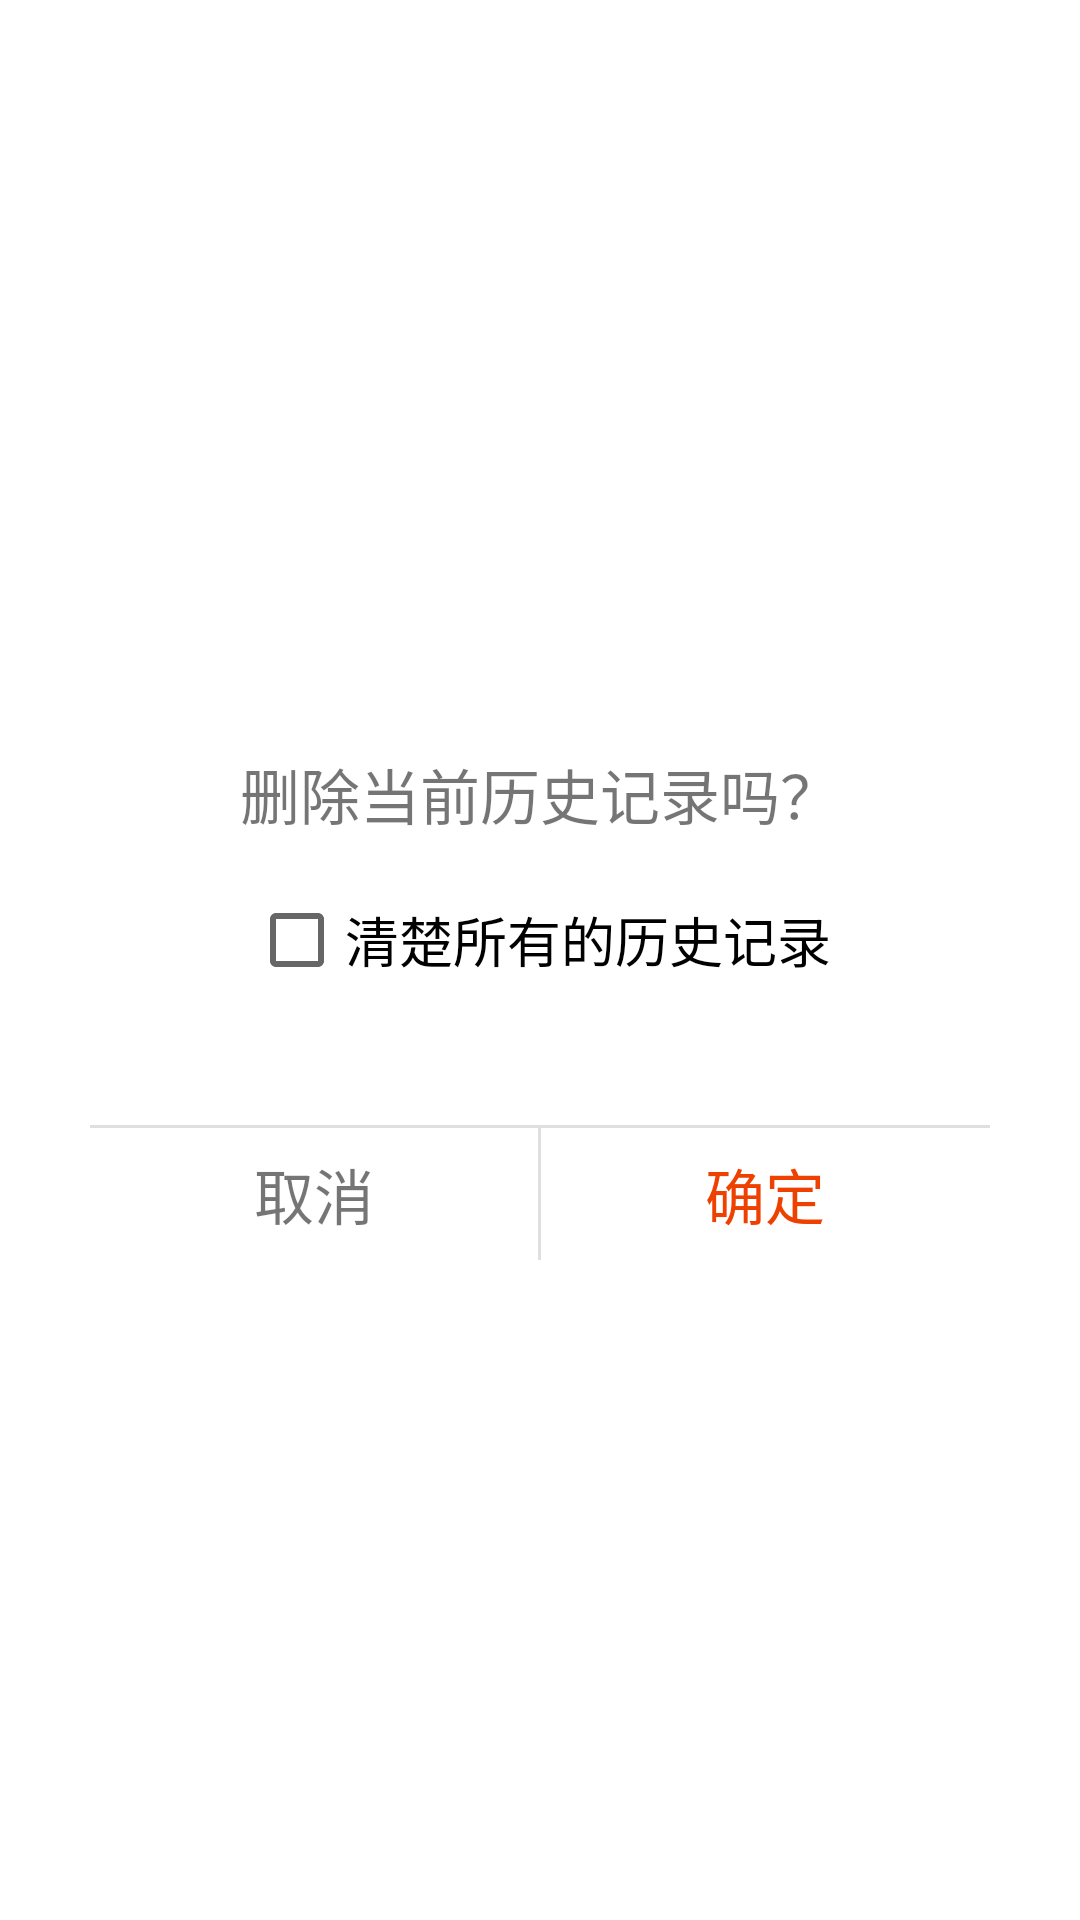

Produce the Android XML layout that renders to this screen, including the resource entries it uses.
<!-- AndroidManifest.xml: application theme Theme.Ximalaya -->
<!-- res/layout/dialog_check_box_confirm.xml -->
<?xml version="1.0" encoding="utf-8"?>
<RelativeLayout xmlns:android="http://schemas.android.com/apk/res/android"
    android:layout_width="match_parent"
    android:layout_height="match_parent">

    <RelativeLayout
        android:layout_width="300dp"
        android:layout_height="200dp"
        android:background="@drawable/shape_confirm_dialog_bg"
        android:layout_centerInParent="true">

        <TextView
            android:id="@+id/tips_text_tv"
            android:layout_width="wrap_content"
            android:layout_height="wrap_content"
            android:textSize="20sp"
            android:text="删除当前历史记录吗？"
            android:layout_centerHorizontal="true"
            android:layout_marginTop="30dp"
            />


        <androidx.appcompat.widget.LinearLayoutCompat
            android:layout_marginTop="10dp"
            android:layout_below="@id/tips_text_tv"
            android:layout_width="wrap_content"
            android:layout_height="wrap_content"
            android:layout_centerHorizontal="true"
            android:orientation="horizontal">

            <CheckBox
                android:id="@+id/confirm_checkbox"
                android:text="清楚所有的历史记录"
                android:textSize="18sp"
                android:layout_width="wrap_content"
                android:layout_height="wrap_content" />

        </androidx.appcompat.widget.LinearLayoutCompat>

        <androidx.appcompat.widget.LinearLayoutCompat
            android:id="@+id/dialog_btn_confirm"
            android:layout_width="match_parent"
            android:layout_height="44dp"
            android:orientation="horizontal"
            android:layout_alignParentBottom="true"
            >

            <TextView
                android:id="@+id/dialog_check_box_cancel"
                android:layout_width="0dp"
                android:layout_weight="1"
                android:layout_height="match_parent"
                android:textSize="20sp"
                android:text="取消"
                android:gravity="center"
                />

            <View
                android:layout_width="1dp"
                android:layout_height="match_parent"
                android:background="#dfdfdf"/>

            <TextView
                android:id="@+id/dialog_check_box_confirm"
                android:layout_width="0dp"
                android:layout_weight="1"
                android:layout_height="match_parent"
                android:textSize="20sp"
                android:text="确定"
                android:gravity="center"
                android:textColor="@color/main_color"
                />


        </androidx.appcompat.widget.LinearLayoutCompat>

        <View
            android:layout_above="@id/dialog_btn_confirm"
            android:layout_width="match_parent"
            android:layout_height="1dp"
            android:background="#dfdfdf"/>

    </RelativeLayout>

</RelativeLayout>
<!-- resources referenced by this layout -->
<resources>
  <color name="main_color">#EE4100</color>
  <!-- drawable shape_confirm_dialog_bg (drawable) -->
  <?xml version="1.0" encoding="utf-8"?>
  <shape xmlns:android="http://schemas.android.com/apk/res/android" android:shape="rectangle">
      <corners android:radius="8dp" />
      <size android:width="427dp" android:height="229dp" />
      <solid android:color="@color/white" />
  
  </shape>
  <style name="Theme.Ximalaya" parent="Theme.MaterialComponents.Light.NoActionBar">
          
          <item name="colorPrimary">@color/main_color</item>
          <item name="colorPrimaryVariant">@color/main_color</item>
          <item name="colorPrimaryDark">@color/main_color</item>
          <item name="colorAccent">@color/main_color</item>
          
          <item name="colorSecondary">@color/teal_200</item>
          <item name="colorSecondaryVariant">@color/teal_700</item>
          <item name="colorOnSecondary">@color/black</item>
          
          <item name="android:statusBarColor" tools:targetApi="l">?attr/colorPrimaryVariant</item>
          
      </style>
  <color name="white">#FFFFFFFF</color>
  <color name="teal_200">#FF03DAC5</color>
  <color name="teal_700">#FF018786</color>
  <color name="black">#FF000000</color>
</resources>
